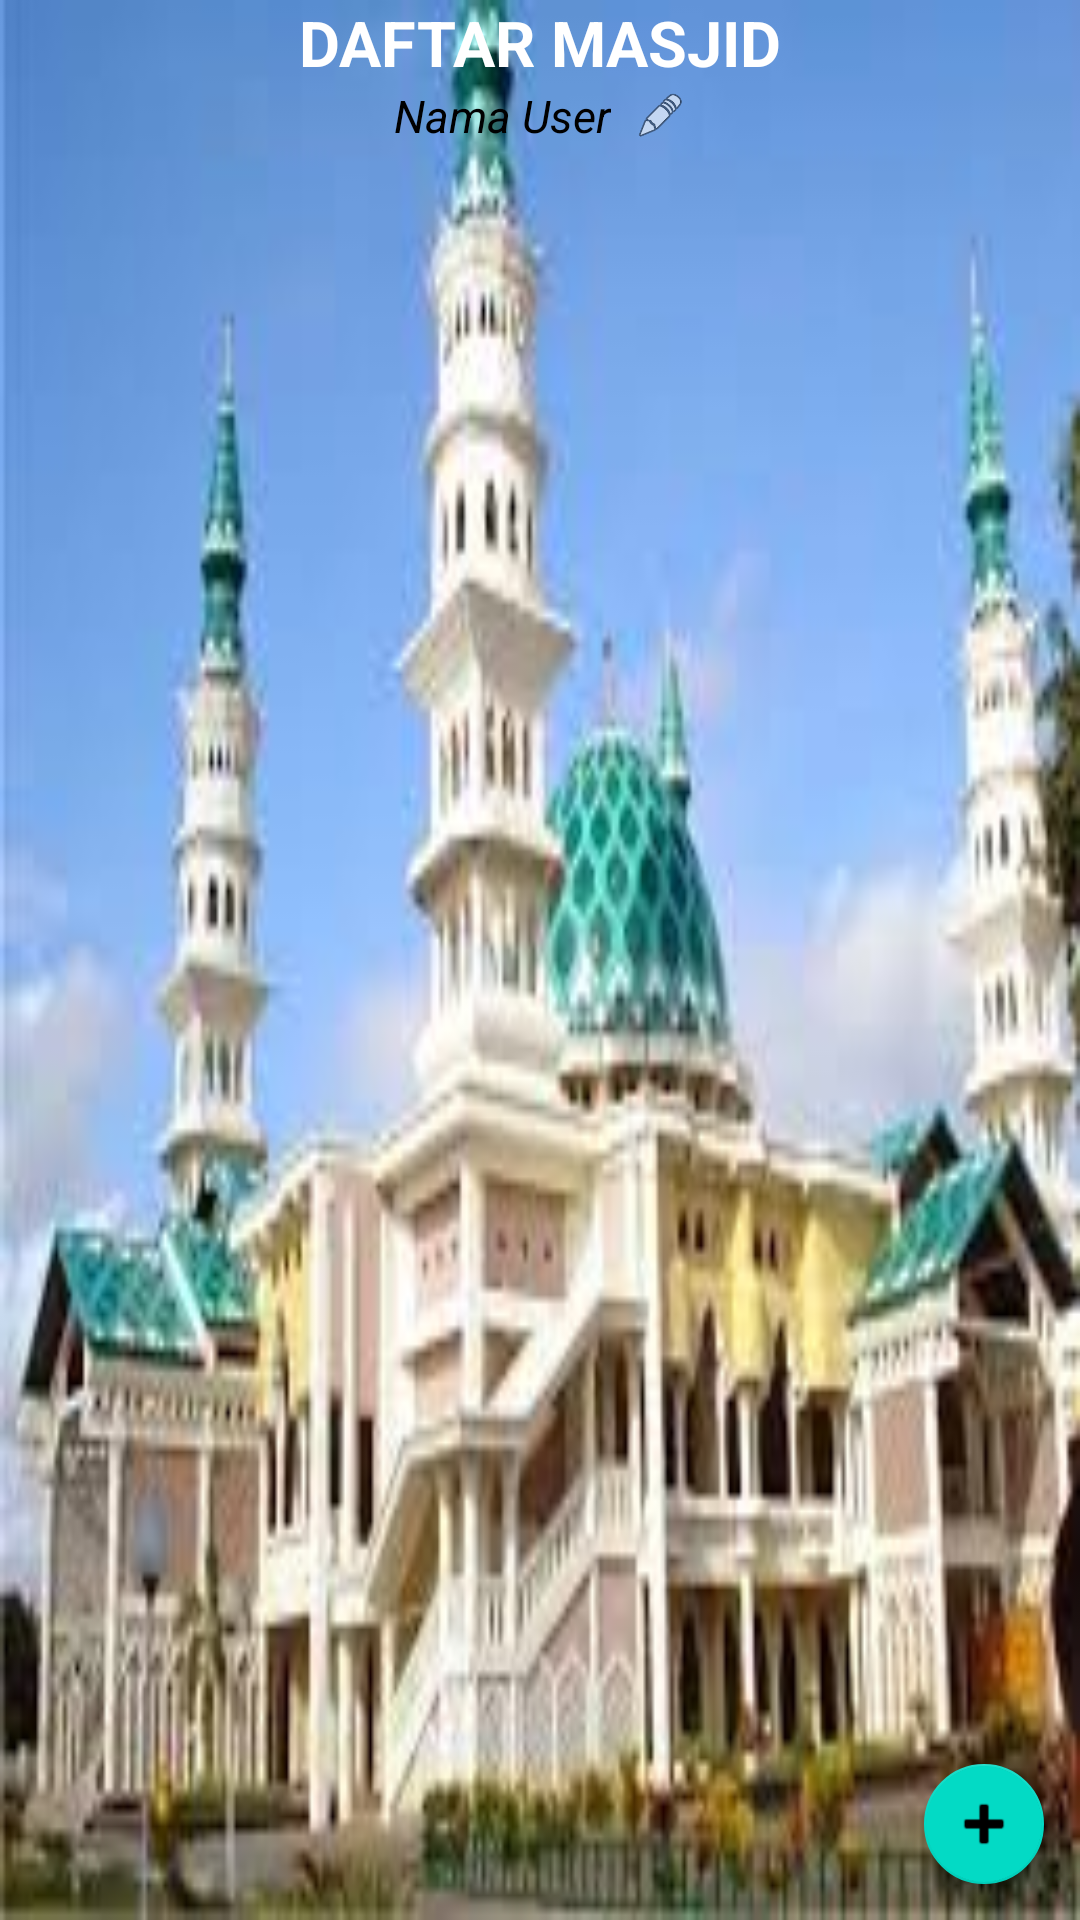

Here is an Android app screen rendered from its layout file. Give the layout XML and the strings, colors and styles it references.
<!-- AndroidManifest.xml: application theme Theme.DaftarMasjid -->
<!-- res/layout/activity_main.xml -->
<?xml version="1.0" encoding="utf-8"?>

<RelativeLayout xmlns:android="http://schemas.android.com/apk/res/android"
    xmlns:app="http://schemas.android.com/apk/res-auto"
    xmlns:tools="http://schemas.android.com/tools"
    android:layout_width="match_parent"
    android:layout_height="match_parent"
    android:background="@drawable/masjid_selong"
    tools:context=".MainActivity">

    <LinearLayout
        android:layout_width="match_parent"
        android:layout_height="match_parent"
        android:gravity="center"
        android:orientation="vertical">

        <TextView
            android:layout_width="match_parent"
            android:layout_height="wrap_content"
            android:textColor="@color/white"
            android:text="DAFTAR MASJID"
            android:textAlignment="center"
            android:textSize="21sp"
            android:textStyle="bold" />

        <LinearLayout
            android:layout_width="wrap_content"
            android:layout_height="wrap_content"
            android:gravity="center_vertical">

            <TextView
                android:id="@+id/tx_user_name"
                android:layout_width="wrap_content"
                android:layout_height="wrap_content"
                android:layout_marginEnd="8dp"
                android:text="Nama User"
                android:backgroundTint="#1C3242"
                android:textSize="15sp"
                android:textColor="@color/black"
                android:textStyle="italic" />

            <ImageButton
                android:id="@+id/btn_change_username"
                android:layout_width="17dp"
                android:layout_height="17dp"
                android:background="#00000000"
                android:scaleType="centerInside"
                android:src="@android:drawable/ic_menu_edit" />
        </LinearLayout>

        <LinearLayout
            android:layout_width="wrap_content"
            android:layout_height="wrap_content"
            android:layout_marginTop="8dp" />

        <TextView
            android:id="@+id/tx_nodata"
            android:layout_width="match_parent"
            android:layout_height="wrap_content"
            android:layout_margin="24dp"
            android:gravity="center"
            android:text="Belum ada data favorite, silahkan tambah data favorite terlebih dahulu"
            android:textSize="12sp"
            android:textStyle="italic"
            android:visibility="gone" />

        <ListView
            android:id="@+id/lv_kataloglaptop"
            android:layout_width="match_parent"
            android:layout_height="match_parent"/>
    </LinearLayout>

    <com.google.android.material.floatingactionbutton.FloatingActionButton
        android:id="@+id/btn_add_favorite"
        android:layout_alignParentBottom="true"
        android:layout_alignParentEnd="true"
        android:layout_marginBottom="8dp"
        android:layout_marginEnd="8dp"
        android:layout_width="wrap_content"
        android:layout_height="wrap_content"
        app:fabSize="mini"
        android:src="@android:drawable/ic_input_add"
        />


</RelativeLayout>
<!-- resources referenced by this layout -->
<resources>
  <!-- drawable masjid_selong: jpg bitmap (drawable, 11618 bytes) -->
  <style name="Theme.DaftarMasjid" parent="Theme.MaterialComponents.DayNight.NoActionBar">
          
          <item name="colorPrimary">@color/purple_500</item>
          <item name="colorPrimaryVariant">@color/purple_700</item>
          <item name="colorOnPrimary">@color/white</item>
          
          <item name="colorSecondary">@color/teal_200</item>
          <item name="colorSecondaryVariant">@color/teal_700</item>
          <item name="colorOnSecondary">@color/black</item>
          
          <item name="android:statusBarColor" tools:targetApi="l">?attr/colorPrimaryVariant</item>
          
      </style>
  <!-- not gathered from this repository: default colours our renderer supplied (Android Studio template values) -->
  <color name="purple_500">#FF6200EE</color>
  <color name="purple_700">#FF3700B3</color>
  <color name="teal_200">#FF03DAC5</color>
  <color name="teal_700">#FF018786</color>
  <color name="black">#FF000000</color>
  <color name="white">#FFFFFFFF</color>
</resources>
